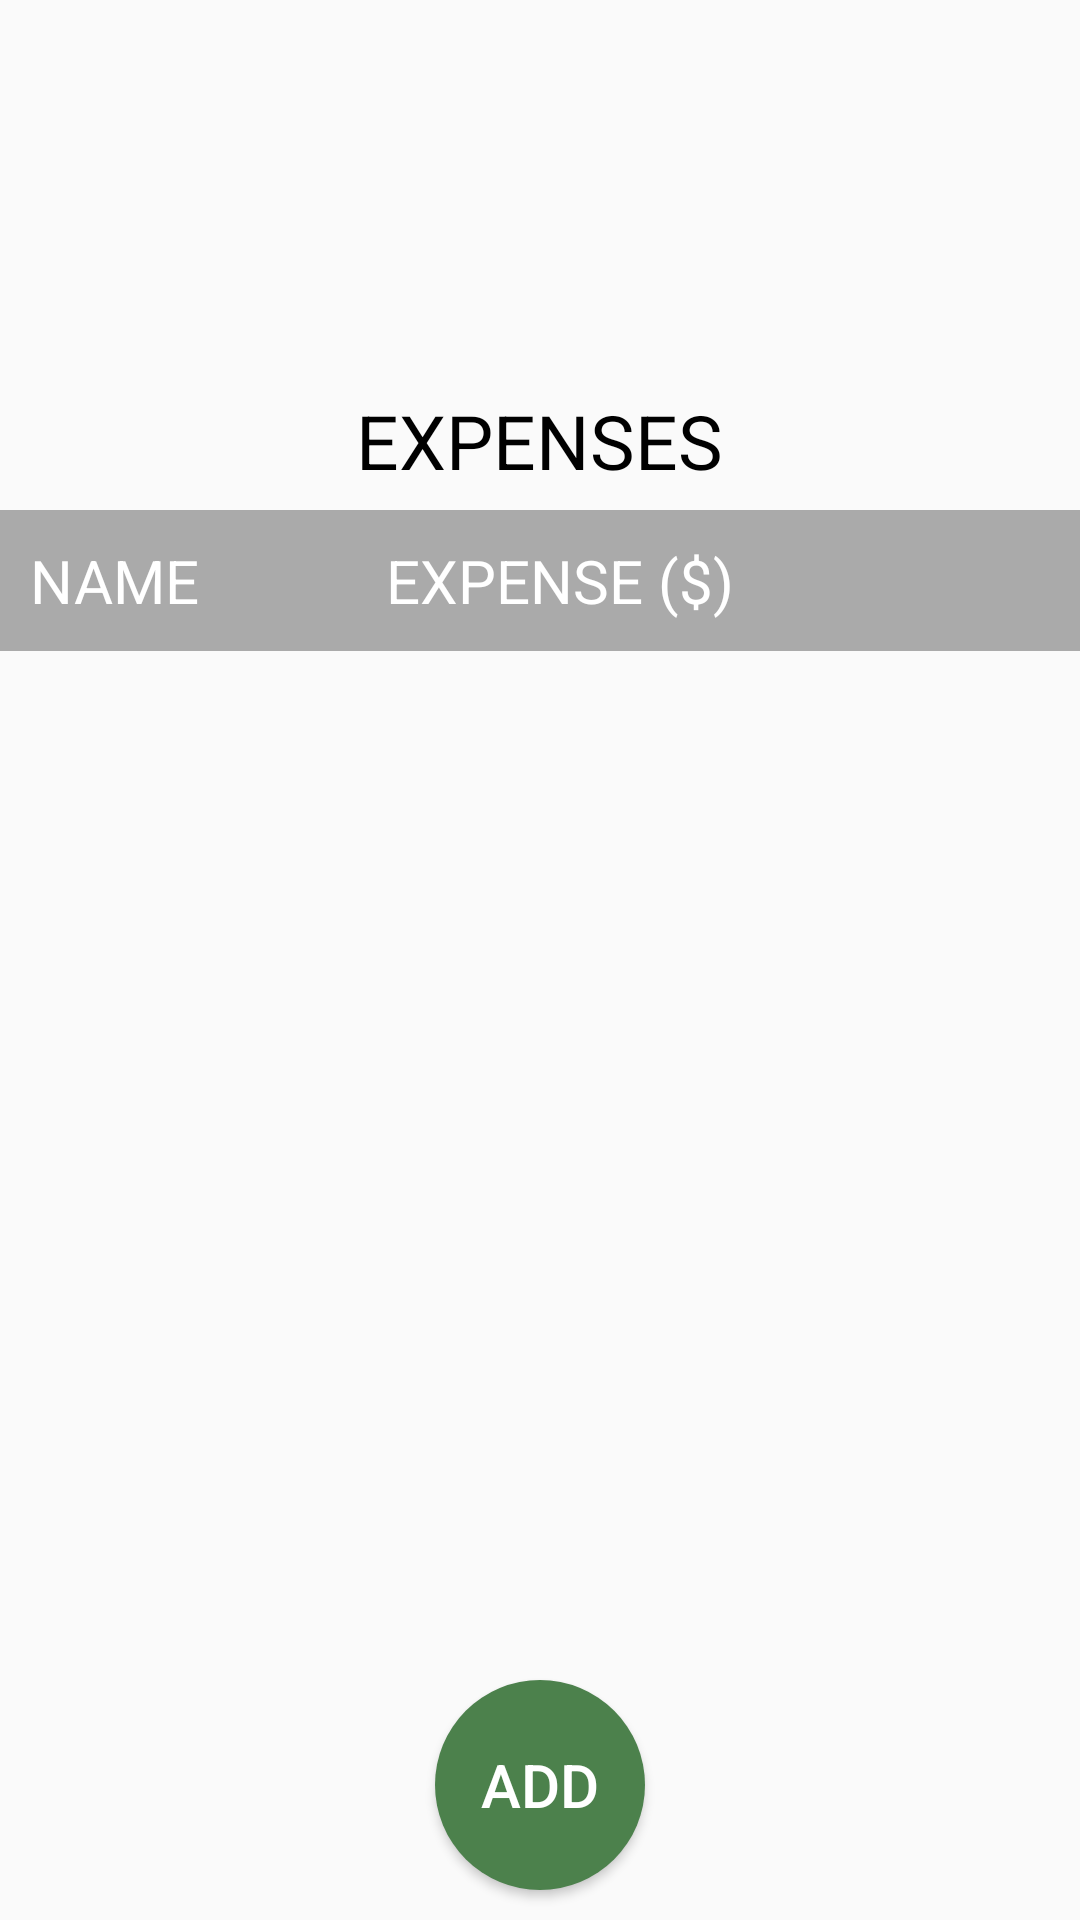

Android layout source for this screen:
<!-- AndroidManifest.xml: application theme AppTheme -->
<!-- res/layout/fragment_expenses.xml -->
<FrameLayout xmlns:android="http://schemas.android.com/apk/res/android"
xmlns:tools="http://schemas.android.com/tools"
android:layout_width="match_parent"
android:layout_height="match_parent"
tools:context="com.example.anu.smartbudgettracker.Expenses">


    <TextView
        android:layout_width="wrap_content"
        android:layout_height="wrap_content"
        android:text="Expenses"
        android:layout_marginTop="130dp"
        android:textSize="25dp"
        android:id="@+id/expensesTitle"
        android:textAllCaps="true"
        android:textColor="@android:color/black"
        android:layout_gravity="center_horizontal|top" />
    <ScrollView
        android:layout_width="match_parent"
        android:layout_height="800px"
        android:layout_marginTop="170dp"
        android:scrollbars="none"
        android:layout_weight="1">
    <TableLayout
        android:layout_width="match_parent"
        android:layout_height="match_parent"
        android:layout_gravity="top"
        android:id="@+id/expTable"
        android:isScrollContainer="true"
        >
        <TableRow>
            <TextView
                android:textColor="@android:color/white"
                android:layout_margin="0dp"
                android:gravity="left"
                android:layout_weight="1"
                android:padding="10dp"
                android:textAllCaps="true"
                android:textSize="20dp"
                android:background="@android:color/darker_gray"
                android:text="NAME" />
            <TextView
                android:textColor="@android:color/white"
                android:gravity="left"
                android:layout_weight="1"
                android:layout_margin="0dp"
                android:padding="10dp"
                android:textAllCaps="true"
                android:textSize="20dp"
                android:background="@android:color/darker_gray"
                android:text="EXPENSE ($)" />
            <TextView
                android:textColor="@android:color/white"
                android:gravity="left"
                android:layout_weight="1"
                android:layout_margin="0dp"
                android:padding="10dp"
                android:textAllCaps="true"
                android:textSize="20dp"
                android:background="@android:color/darker_gray"
                android:text="" />
        </TableRow>
    </TableLayout>
    </ScrollView>

    <Button
        android:text="Add"
        android:id="@+id/expAdButton"
        android:layout_width="70dp"
        android:layout_height="70dp"
        android:background="@drawable/round_button"
        android:textColor="@android:color/white"
        android:layout_gravity="center_horizontal|bottom"
        android:layout_marginBottom="10dp"
        android:textSize="20dp"/>



</FrameLayout>
<!-- resources referenced by this layout -->
<resources>
  <!-- drawable round_button (drawable) -->
  <?xml version="1.0" encoding="utf-8"?>
  <selector xmlns:android="http://schemas.android.com/apk/res/android">
      <item android:state_pressed="false">
          <shape android:shape="oval">
              <solid android:color="@color/colorGreenButton"/>
          </shape>
      </item>
      <item android:state_pressed="true">
          <shape android:shape="oval">
              <solid android:color="@color/colorPrimaryDark"/>
          </shape>
      </item>
  </selector>
  <style name="AppTheme" parent="Theme.AppCompat.Light.NoActionBar">
          
          <item name="colorPrimary">@color/colorPrimary</item>
          <item name="colorPrimaryDark">@color/colorPrimaryDark</item>
          <item name="colorAccent">@color/colorAccent</item>
      </style>
  <color name="colorGreenButton">#4c814c</color>
  <color name="colorPrimaryDark">#002d00</color>
  <color name="colorPrimary">#004C00</color>
  <color name="colorAccent">#FF4081</color>
</resources>
